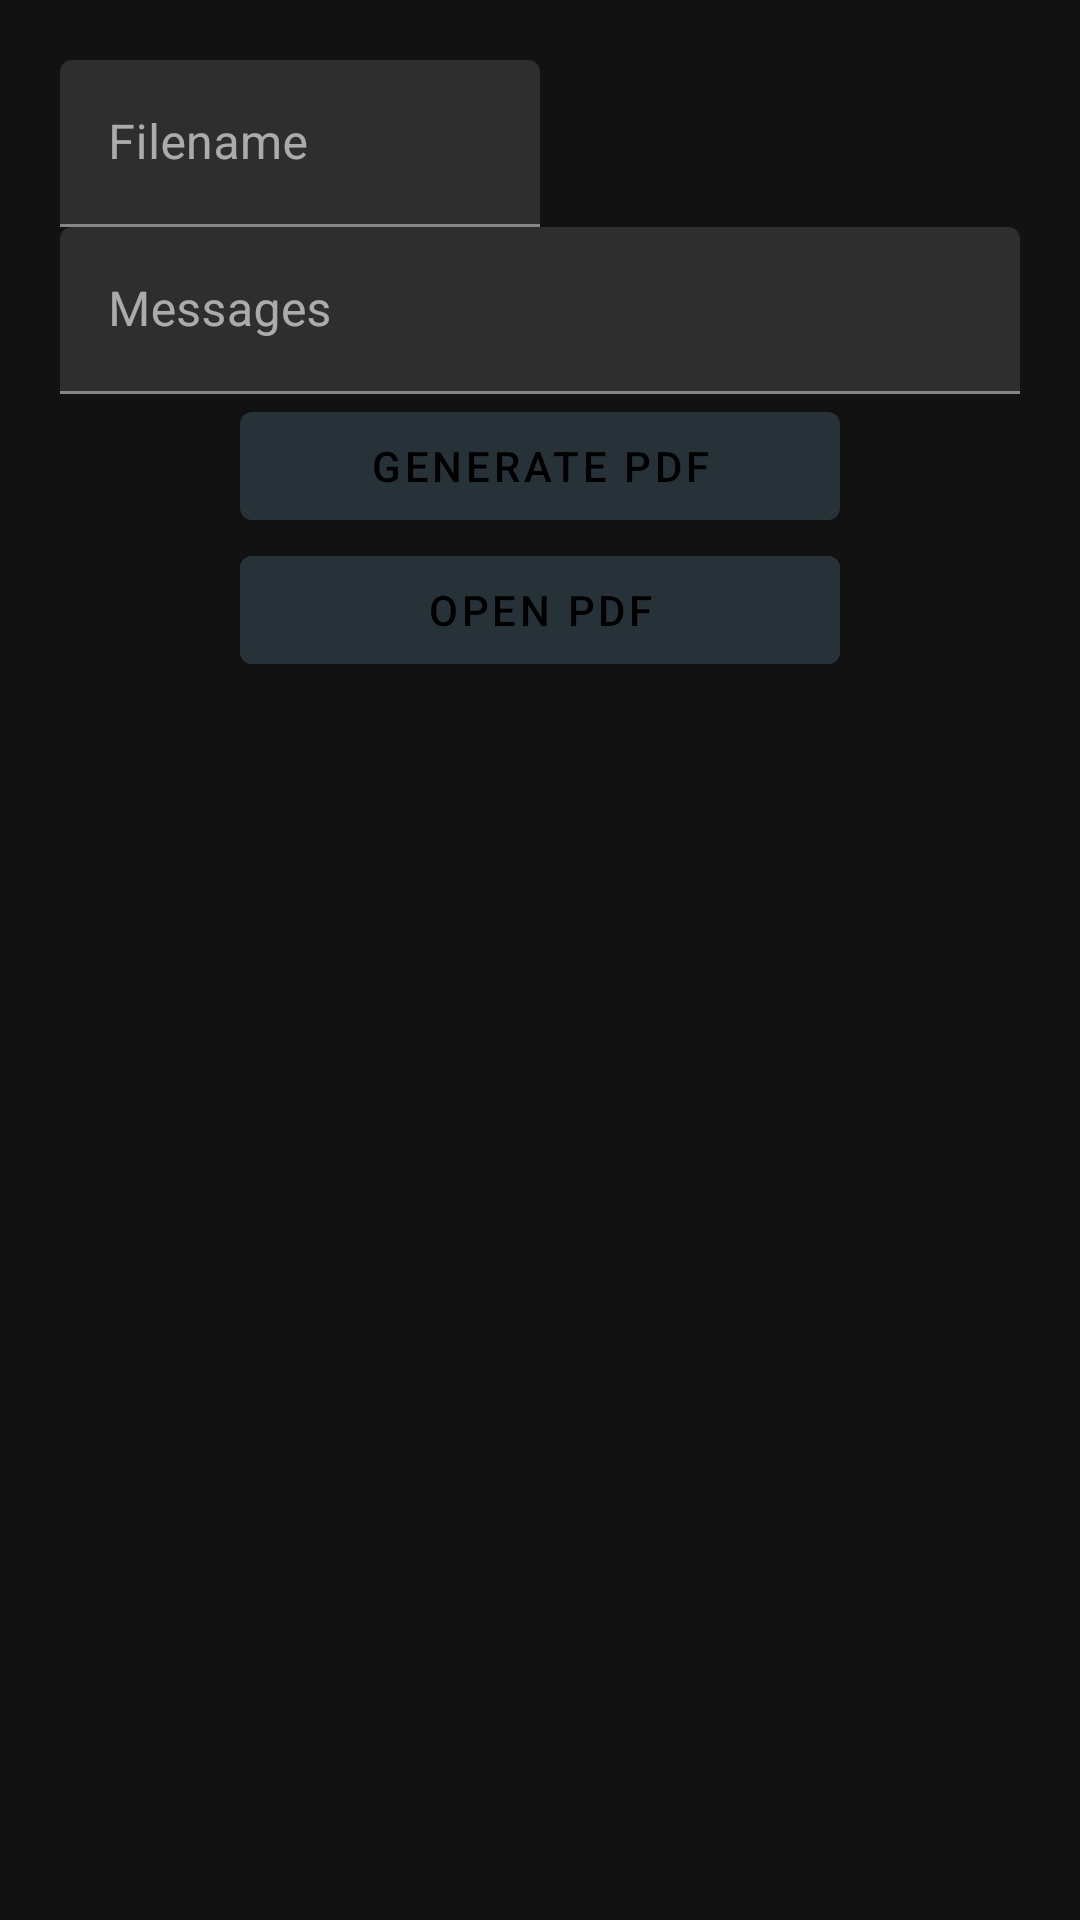

The Android layout XML behind this screen, and the referenced resources:
<!-- AndroidManifest.xml: application theme AppTheme -->
<!-- res/layout/activity_content_main.xml -->
<?xml version="1.0" encoding="utf-8"?>
<androidx.core.widget.NestedScrollView xmlns:android="http://schemas.android.com/apk/res/android"
    xmlns:app="http://schemas.android.com/apk/res-auto"
    xmlns:tools="http://schemas.android.com/tools"
    android:layout_width="match_parent"
    android:layout_height="match_parent"
    android:orientation="horizontal"
    app:layout_behavior="@string/appbar_scrolling_view_behavior"
    tools:context=".MainActivity"
    tools:showIn="@layout/activity_main">

    <LinearLayout
        android:layout_width="match_parent"
        android:layout_height="match_parent"
        android:orientation="vertical"
        android:padding="20dp"
        tools:context=".MainActivity">

        <com.google.android.material.textfield.TextInputLayout
            android:layout_width="match_parent"
            android:layout_height="wrap_content">

            <com.google.android.material.textfield.TextInputEditText
                android:id="@+id/etFilename"
                android:layout_width="160dp"
                android:layout_height="wrap_content"
                android:hint="Filename"
                android:maxLength="15"
                android:maxLines="1" />

        </com.google.android.material.textfield.TextInputLayout>

        <com.google.android.material.textfield.TextInputLayout
            android:layout_width="match_parent"
            android:layout_height="wrap_content">

            <com.google.android.material.textfield.TextInputEditText
                android:id="@+id/etFileMessages"
                android:layout_width="match_parent"
                android:layout_height="wrap_content"
                android:hint="Messages" />

        </com.google.android.material.textfield.TextInputLayout>

        <com.google.android.material.button.MaterialButton
            android:id="@+id/btnGenerate"
            android:layout_width="200dp"
            android:layout_height="wrap_content"
            android:layout_gravity="center"
            app:backgroundTint="@color/colorPrimary"
            android:text="Generate pdf"/>

        <com.google.android.material.button.MaterialButton
            android:id="@+id/btnOpenPDF"
            android:layout_width="200dp"
            android:layout_height="wrap_content"
            android:layout_gravity="center"
            android:backgroundTint="@color/colorPrimary"
            android:text="Open PDF"/>

    </LinearLayout>
</androidx.core.widget.NestedScrollView>
<!-- res/layout/activity_main.xml (included above) -->
<?xml version="1.0" encoding="utf-8"?>
<LinearLayout xmlns:android="http://schemas.android.com/apk/res/android"
    xmlns:tools="http://schemas.android.com/tools"
    android:layout_width="match_parent"
    android:layout_height="match_parent"
    android:orientation="vertical"
    tools:context=".MainActivity">
    
    <TextView
        android:layout_width="wrap_content"
        android:layout_height="wrap_content"
        android:layout_gravity="center"
        android:layout_margin="60dp"
        android:text="@string/action_title_generate" />

    <Button
        android:id="@+id/btnGenerate"
        android:layout_width="wrap_content"
        android:layout_height="wrap_content"
        android:layout_gravity="center"
        android:text="@string/action_generate" />

</LinearLayout>
<!-- resources referenced by this layout -->
<resources>
  <color name="colorPrimary">#263238</color>
  <string name="action_generate">Generate</string>
  <string name="action_title_generate">Generate PDF</string>
  <style name="AppTheme" parent="Theme.MaterialComponents">
          
          <item name="colorPrimary">@color/colorPrimary</item>
          <item name="colorPrimaryDark">@color/colorPrimaryDark</item>
          <item name="colorAccent">@color/colorAccent</item>
      </style>
  <color name="colorPrimaryDark">#263238</color>
  <color name="colorAccent">#FFF</color>
</resources>
